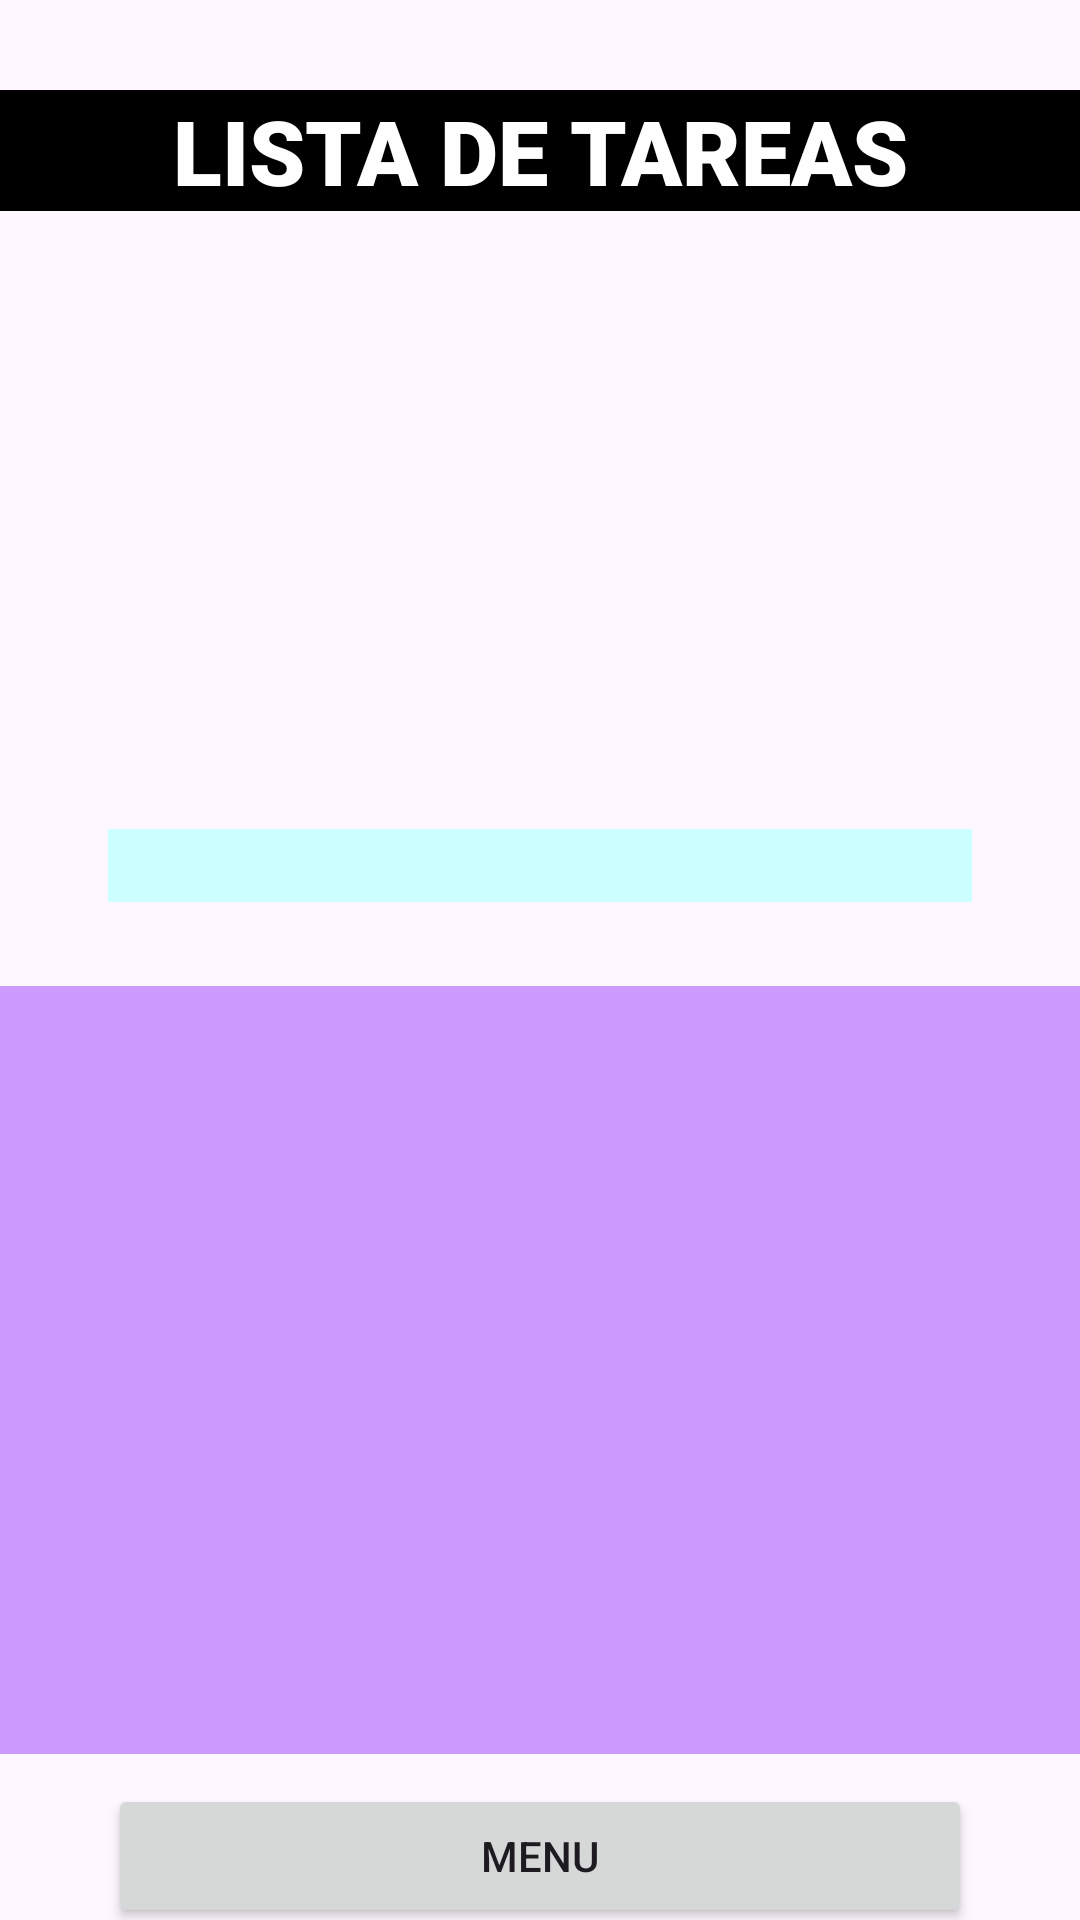

Android layout source for this screen:
<!-- AndroidManifest.xml: application theme Theme.Menu_tareas -->
<!-- res/layout/activity_main2.xml -->
<?xml version="1.0" encoding="utf-8"?>
<androidx.constraintlayout.widget.ConstraintLayout xmlns:android="http://schemas.android.com/apk/res/android"
    xmlns:app="http://schemas.android.com/apk/res-auto"
    xmlns:tools="http://schemas.android.com/tools"
    android:id="@+id/main"
    android:layout_width="match_parent"
    android:layout_height="match_parent"
    tools:context=".MainActivity2">

    <TextView
        android:id="@+id/tarea"
        android:layout_width="0dp"
        android:layout_height="wrap_content"
        android:layout_marginTop="30dp"
        android:text="LISTA DE TAREAS"
        android:textAlignment="center"
        android:textColor="#FFFEFF"
        android:fontFamily="sans-serif-black"
        android:background="#000000"
        android:textSize="30dp"
        app:layout_constraintTop_toTopOf="parent"
        app:layout_constraintStart_toStartOf="parent"
        app:layout_constraintEnd_toEndOf="parent"/>

    <ImageView
        android:id="@+id/image"
        android:layout_width="150dp"
        android:layout_height="150dp"
        android:layout_marginTop="28dp"
        android:background="@drawable/duki"
        app:layout_constraintTop_toBottomOf="@id/tarea"
        app:layout_constraintStart_toStartOf="parent"
        app:layout_constraintEnd_toEndOf="parent"/>

    <EditText
        android:id="@+id/ingreso"
        android:layout_width="0dp"
        android:layout_height="wrap_content"
        android:layout_marginTop="28dp"
        android:textColor="@color/black"
        android:background="#CCFFFF"
        android:textSize="18sp"
        app:layout_constraintTop_toBottomOf="@id/image"
        app:layout_constraintStart_toStartOf="parent"
        app:layout_constraintEnd_toEndOf="parent"
        app:layout_constraintWidth_percent="0.8"/>

    <TextView
        android:id="@+id/tareas"
        android:layout_width="0dp"
        android:layout_height="0dp"
        android:layout_marginTop="28dp"
        android:textColor="@color/black"
        android:background="#CC99FF"
        android:textSize="18sp"
        app:layout_constraintTop_toBottomOf="@id/ingreso"
        app:layout_constraintStart_toStartOf="parent"
        app:layout_constraintEnd_toEndOf="parent"
        app:layout_constraintBottom_toTopOf="@id/menu_button"
        app:layout_constraintHeight_percent="0.4"/>

    <Button
        android:id="@+id/menu_button"
        android:layout_width="0dp"
        android:layout_height="wrap_content"
        android:layout_marginTop="10dp"
        android:text="Menu"
        app:layout_constraintTop_toBottomOf="@id/tareas"
        app:layout_constraintStart_toStartOf="parent"
        app:layout_constraintEnd_toEndOf="parent"
        app:layout_constraintWidth_percent="0.8"/>
</androidx.constraintlayout.widget.ConstraintLayout>
<!-- resources referenced by this layout -->
<resources>
  <style name="Theme.Menu_tareas" parent="Base.Theme.Menu_tareas" />
  <style name="Base.Theme.Menu_tareas" parent="Theme.Material3.DayNight.NoActionBar">
          
          
      </style>
  <!-- not gathered from this repository: default colours our renderer supplied (Android Studio template values) -->
  <color name="black">#FF000000</color>
</resources>
